Dataset: Avocado Augmneted_Dataset (GitHub, javapa2022/Software-enfermedades-de-hojas-de-paltas). Classes: disease, healthy.

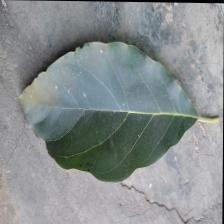
Label: healthy

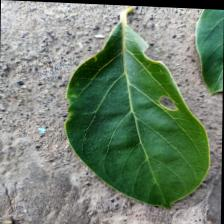
Label: healthy

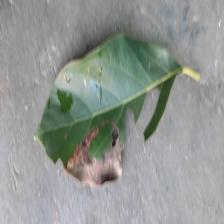
Label: disease

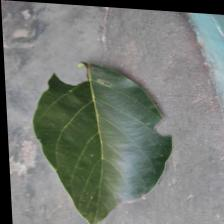
Label: disease

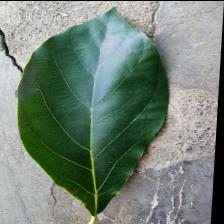
Label: healthy

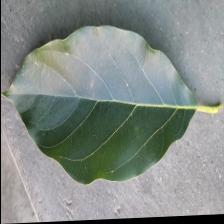
Label: disease
